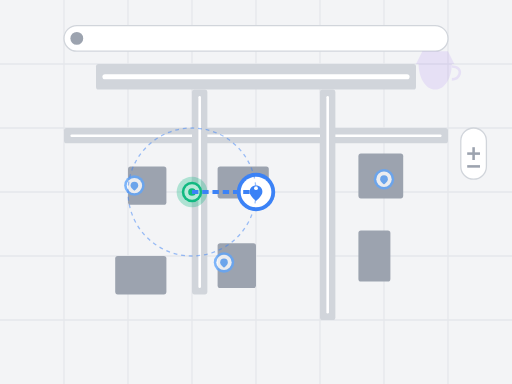
t = 0.00 s
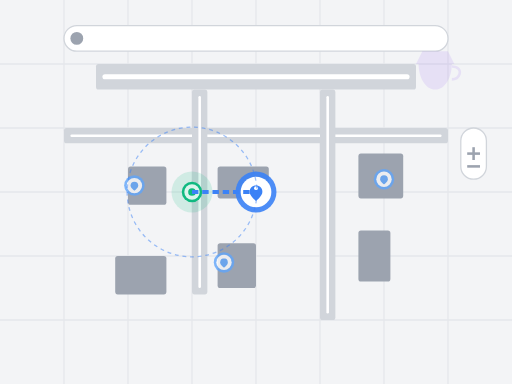
t = 0.50 s
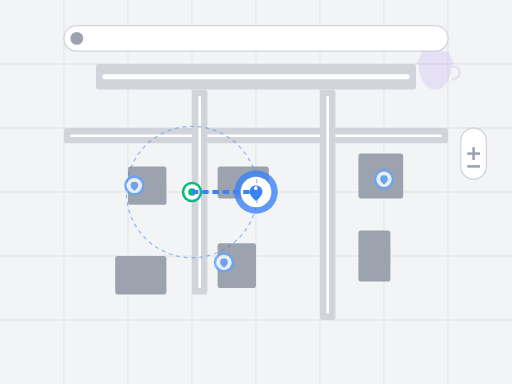
t = 1.00 s
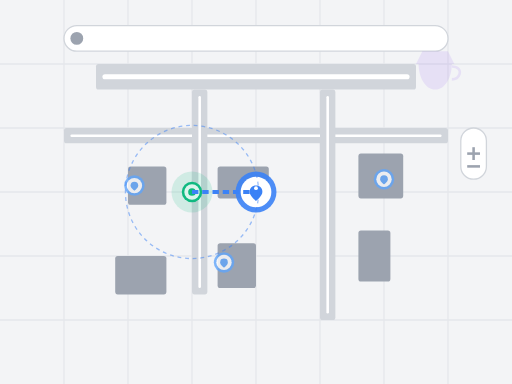
t = 1.50 s
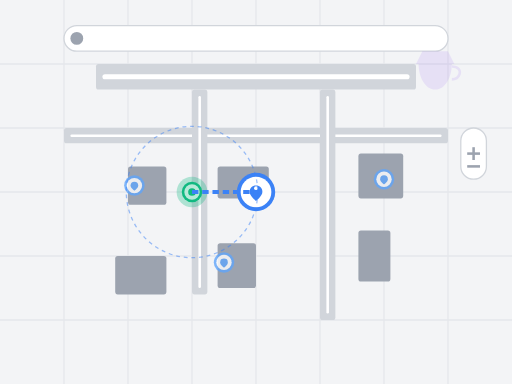
t = 2.00 s
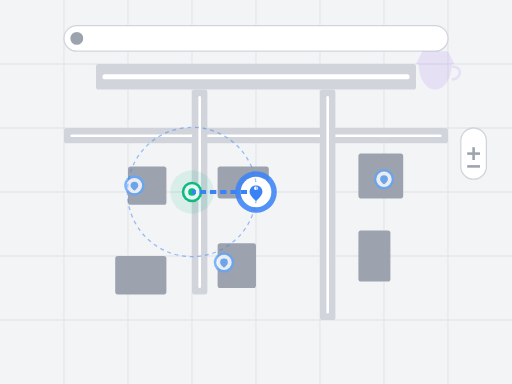
t = 2.63 s

The animated SVG that drew these frames (rendered in a browser with its animation timeline set to each time). Animation: 6 SMIL elements (animate=6); one cycle of 3.00 s, repeats indefinitely.

<svg xmlns="http://www.w3.org/2000/svg" viewBox="0 0 400 300" width="400" height="300">
  <!-- Background/map canvas -->
  <rect width="400" height="300" fill="#f3f4f6" />
  
  <!-- Map grid lines -->
  <g stroke="#e5e7eb" stroke-width="1">
    <line x1="0" y1="50" x2="400" y2="50" />
    <line x1="0" y1="100" x2="400" y2="100" />
    <line x1="0" y1="150" x2="400" y2="150" />
    <line x1="0" y1="200" x2="400" y2="200" />
    <line x1="0" y1="250" x2="400" y2="250" />
    
    <line x1="50" y1="0" x2="50" y2="300" />
    <line x1="100" y1="0" x2="100" y2="300" />
    <line x1="150" y1="0" x2="150" y2="300" />
    <line x1="200" y1="0" x2="200" y2="300" />
    <line x1="250" y1="0" x2="250" y2="300" />
    <line x1="300" y1="0" x2="300" y2="300" />
    <line x1="350" y1="0" x2="350" y2="300" />
  </g>
  
  <!-- Roads -->
  <g>
    <!-- Main road -->
    <rect x="75" y="50" width="250" height="20" fill="#d1d5db" rx="2" />
    <rect x="80" y="58" width="240" height="4" fill="white" rx="2" />
    
    <!-- Secondary roads -->
    <rect x="50" y="100" width="300" height="12" fill="#d1d5db" rx="2" />
    <rect x="55" y="105" width="290" height="2" fill="white" rx="1" />
    
    <rect x="150" y="70" width="12" height="160" fill="#d1d5db" rx="2" />
    <rect x="155" y="75" width="2" height="150" fill="white" rx="1" />
    
    <rect x="250" y="70" width="12" height="180" fill="#d1d5db" rx="2" />
    <rect x="255" y="75" width="2" height="170" fill="white" rx="1" />
  </g>
  
  <!-- Buildings -->
  <g>
    <rect x="100" y="130" width="30" height="30" fill="#9ca3af" rx="2" />
    <rect x="170" y="130" width="40" height="25" fill="#9ca3af" rx="2" />
    <rect x="280" y="120" width="35" height="35" fill="#9ca3af" rx="2" />
    <rect x="90" y="200" width="40" height="30" fill="#9ca3af" rx="2" />
    <rect x="170" y="190" width="30" height="35" fill="#9ca3af" rx="2" />
    <rect x="280" y="180" width="25" height="40" fill="#9ca3af" rx="2" />
  </g>
  
  <!-- Coffee shop markers -->
  <g>
    <!-- Main/highlighted marker -->
    <circle cx="200" cy="150" r="15" fill="#3b82f6">
      <animate attributeName="r" values="15;17;15" dur="2s" repeatCount="indefinite" />
      <animate attributeName="opacity" values="1;0.8;1" dur="2s" repeatCount="indefinite" />
    </circle>
    <circle cx="200" cy="150" r="12" fill="white" />
    <path d="M195,150 C195,147 197,145 200,145 C203,145 205,147 205,150 C205,153 200,157 200,157 C200,157 195,153 195,150 Z" fill="#3b82f6" />
    <circle cx="200" cy="147" r="1.5" fill="white" />
    
    <!-- Secondary markers -->
    <g opacity="0.8">
      <circle cx="105" cy="145" r="8" fill="#60a5fa" />
      <circle cx="105" cy="145" r="6" fill="white" />
      <path d="M102,145 C102,143 103,142 105,142 C107,142 108,143 108,145 C108,147 105,149 105,149 C105,149 102,147 102,145 Z" fill="#60a5fa" />
    </g>
    
    <g opacity="0.8">
      <circle cx="300" cy="140" r="8" fill="#60a5fa" />
      <circle cx="300" cy="140" r="6" fill="white" />
      <path d="M297,140 C297,138 298,137 300,137 C302,137 303,138 303,140 C303,142 300,144 300,144 C300,144 297,142 297,140 Z" fill="#60a5fa" />
    </g>
    
    <g opacity="0.8">
      <circle cx="175" cy="205" r="8" fill="#60a5fa" />
      <circle cx="175" cy="205" r="6" fill="white" />
      <path d="M172,205 C172,203 173,202 175,202 C177,202 178,203 178,205 C178,207 175,209 175,209 C175,209 172,207 172,205 Z" fill="#60a5fa" />
    </g>
  </g>
  
  <!-- User location -->
  <g>
    <circle cx="150" cy="150" r="8" fill="#10b981" />
    <circle cx="150" cy="150" r="6" fill="white" />
    <circle cx="150" cy="150" r="3" fill="#10b981" />
    <!-- Pulsing effect -->
    <circle cx="150" cy="150" r="12" fill="#10b981" opacity="0.3">
      <animate attributeName="r" values="12;20;12" dur="2s" repeatCount="indefinite" />
      <animate attributeName="opacity" values="0.3;0;0.3" dur="2s" repeatCount="indefinite" />
    </circle>
  </g>
  
  <!-- Route animation -->
  <g>
    <path d="M150,150 L180,150 L200,150" stroke="#3b82f6" stroke-width="3" stroke-dasharray="5,3" fill="none">
      <animate attributeName="stroke-dashoffset" values="8;0;8" dur="1s" repeatCount="indefinite" />
    </path>
  </g>
  
  <!-- Search radius -->
  <circle cx="150" cy="150" r="50" stroke="#3b82f6" stroke-width="1" stroke-dasharray="3,3" fill="none" opacity="0.5">
    <animate attributeName="r" values="50;52;50" dur="3s" repeatCount="indefinite" />
  </circle>
  
  <!-- UI Elements -->
  <g>
    <!-- Search box -->
    <rect x="50" y="20" width="300" height="20" rx="10" fill="white" stroke="#d1d5db" stroke-width="1" />
    <circle cx="60" cy="30" r="5" fill="#9ca3af" />
    
    <!-- Zoom controls -->
    <rect x="360" y="100" width="20" height="40" rx="10" fill="white" stroke="#d1d5db" stroke-width="1" />
    <line x1="365" y1="120" x2="375" y2="120" stroke="#9ca3af" stroke-width="2" />
    <line x1="370" y1="115" x2="370" y2="125" stroke="#9ca3af" stroke-width="2" />
    <line x1="365" y1="130" x2="375" y2="130" stroke="#9ca3af" stroke-width="2" />
  </g>
  
  <!-- Coffee cup overlay icon -->
  <g opacity="0.1" transform="translate(320, 40)">
    <path d="M10,0 L30,0 L35,10 L5,10 Z" fill="#7c3aed" />
    <path d="M7,10 L33,10 C33,20 28,30 20,30 C12,30 7,20 7,10 Z" fill="#7c3aed" />
    <path d="M33,12 C38,12 40,15 39,18 C38,21 35,22 33,22" stroke="#7c3aed" stroke-width="2" fill="none" />
  </g>
</svg>